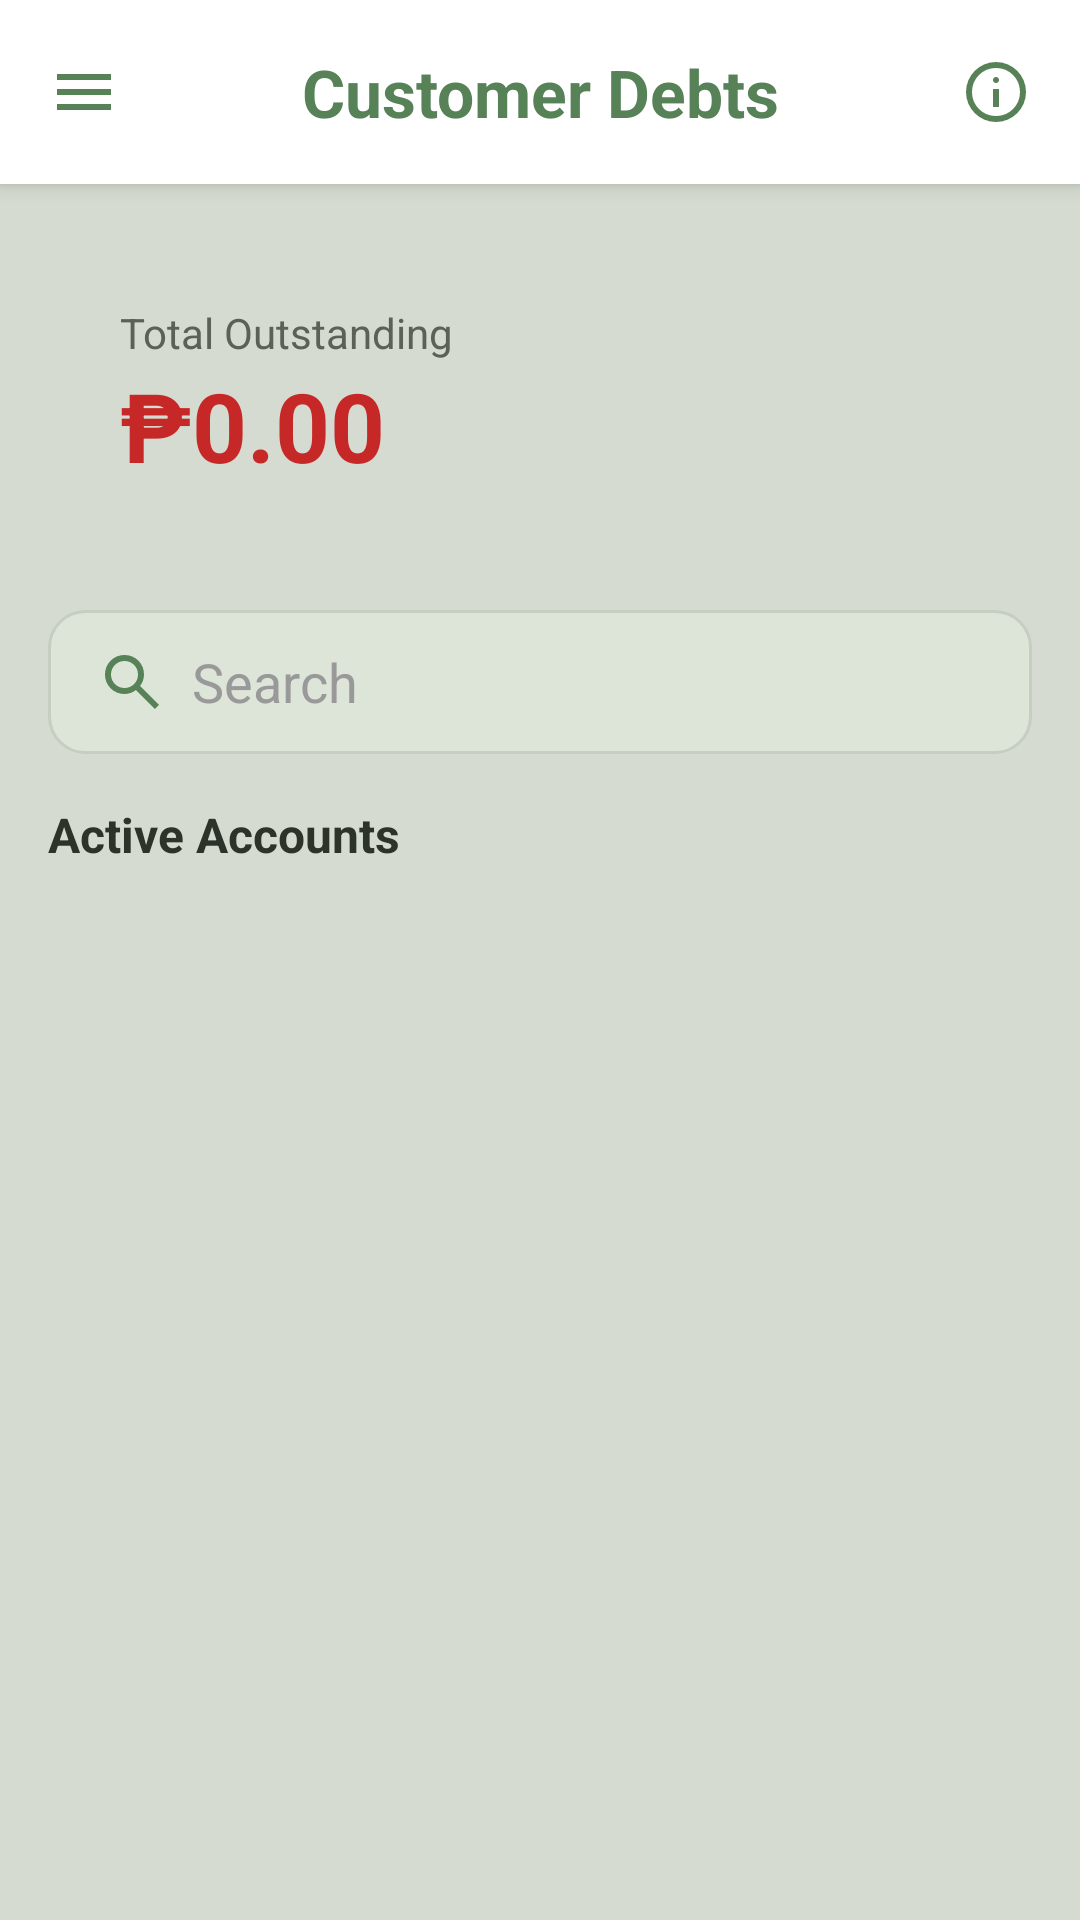

Produce the Android XML layout that renders to this screen, including the resource entries it uses.
<!-- AndroidManifest.xml: application theme Theme.SariSariStoreApp -->
<!-- res/layout/activity_utang.xml -->
<?xml version="1.0" encoding="utf-8"?>
<androidx.drawerlayout.widget.DrawerLayout
    xmlns:android="http://schemas.android.com/apk/res/android"
    xmlns:app="http://schemas.android.com/apk/res-auto"
    android:id="@+id/drawer_layout"
    android:layout_width="match_parent"
    android:layout_height="match_parent">

    
    <LinearLayout
        android:id="@+id/main"
        android:layout_width="match_parent"
        android:layout_height="match_parent"
        android:background="@color/kanto_bg"
        android:orientation="vertical">

        <LinearLayout
            android:layout_width="match_parent"
            android:layout_height="wrap_content"
            android:background="@color/white"
            android:gravity="center_vertical"
            android:orientation="horizontal"
            android:padding="16dp"
            android:elevation="4dp">

            <ImageView
                android:id="@+id/btnMenu"
                android:layout_width="24dp"
                android:layout_height="24dp"
                android:background="?attr/selectableItemBackgroundBorderless"
                android:src="@drawable/ic_menu"
                app:tint="@color/kanto_primary" />

            <TextView
                android:layout_width="0dp"
                android:layout_height="wrap_content"
                android:layout_weight="1"
                android:text="Customer Debts"
                android:textAlignment="center"
                android:textColor="@color/kanto_primary"
                android:textSize="22sp"
                android:textStyle="bold" />

            <ImageView
                android:id="@+id/btnInfo"
                android:layout_width="24dp"
                android:layout_height="24dp"
                android:background="?attr/selectableItemBackgroundBorderless"
                android:src="@drawable/ic_info"
                app:tint="@color/kanto_primary" />
        </LinearLayout>

        <LinearLayout
            android:layout_width="match_parent"
            android:layout_height="wrap_content"
            android:layout_margin="16dp"
            android:background="@drawable/bg_card_rounded"
            android:orientation="vertical"
            android:padding="24dp"
            android:elevation="2dp">

            <TextView
                android:layout_width="wrap_content"
                android:layout_height="wrap_content"
                android:text="Total Outstanding"
                android:textColor="@color/kanto_text_body"
                android:textSize="14sp" />

            <TextView
                android:id="@+id/tvTotalUtang"
                android:layout_width="wrap_content"
                android:layout_height="wrap_content"
                android:text="₱0.00"
                android:textColor="#C62828"
                android:textSize="32sp"
                android:textStyle="bold" />
        </LinearLayout>

        <LinearLayout
            android:layout_width="match_parent"
            android:layout_height="wrap_content"
            android:orientation="horizontal"
            android:paddingHorizontal="16dp"
            android:layout_marginBottom="16dp">

            <EditText
                android:id="@+id/etSearchNeighbor"
                android:layout_width="match_parent"
                android:layout_height="48dp"
                android:background="@drawable/bg_rounded_input"
                android:drawableStart="@drawable/ic_search"
                android:drawablePadding="8dp"
                android:hint="Search"
                android:paddingHorizontal="16dp"
                android:textColorHint="#999999"
                android:textColor="@color/kanto_text_head"/>
        </LinearLayout>

        <TextView
            android:layout_width="match_parent"
            android:layout_height="wrap_content"
            android:text="Active Accounts"
            android:textColor="@color/kanto_text_head"
            android:textSize="16sp"
            android:textStyle="bold"
            android:paddingHorizontal="16dp"
            android:layout_marginBottom="8dp"/>

        <androidx.recyclerview.widget.RecyclerView
            android:id="@+id/listUtang"
            android:layout_width="match_parent"
            android:layout_height="0dp"
            android:layout_weight="1"
            android:clipToPadding="false"
            android:paddingHorizontal="16dp"
            android:paddingBottom="20dp" />

    </LinearLayout>

    
    <com.google.android.material.navigation.NavigationView
        android:id="@+id/nav_view"
        android:layout_width="wrap_content"
        android:layout_height="match_parent"
        android:layout_gravity="start"
        android:background="@color/white"
        app:headerLayout="@layout/nav_header"
        app:menu="@menu/nav_menu"
        app:itemBackground="@drawable/bg_nav_item"
        app:itemIconTint="@color/nav_item_colors"
        app:itemTextColor="@color/nav_item_colors" />

</androidx.drawerlayout.widget.DrawerLayout>
<!-- res/layout/nav_header.xml (included above) -->
<?xml version="1.0" encoding="utf-8"?>
<LinearLayout xmlns:android="http://schemas.android.com/apk/res/android"
    android:layout_width="match_parent"
    android:layout_height="wrap_content"
    android:background="@color/white"
    android:orientation="vertical"
    android:paddingTop="40dp"
    android:paddingBottom="20dp"
    android:paddingHorizontal="20dp">

    <ImageView
        android:id="@+id/imgHeaderLogo"
        android:layout_width="64dp"
        android:layout_height="64dp"
        android:src="@drawable/ic_storefront" /> <TextView
    android:layout_width="wrap_content"
    android:layout_height="wrap_content"
    android:layout_marginTop="16dp"
    android:text="Sari-Sari Store POS"
    android:textColor="@color/kanto_text_head"
    android:textSize="20sp"
    android:textStyle="bold" />

    <TextView
        android:id="@+id/tvHeaderRole"
        android:layout_width="wrap_content"
        android:layout_height="wrap_content"
        android:layout_marginTop="4dp"
        android:text="Cashier / Admin"
        android:textColor="@color/kanto_primary"
        android:textSize="14sp" />

</LinearLayout>
<!-- resources referenced by this layout -->
<resources>
  <color name="kanto_bg">#D5DBD0</color>
  <color name="kanto_primary">#578157</color>
  <color name="kanto_text_body">#5A6157</color>
  <color name="kanto_text_head">#2C332B</color>
  <color name="white">#FFFFFF</color>
  <!-- drawable bg_nav_item (drawable) -->
  <?xml version="1.0" encoding="utf-8"?>
  <selector xmlns:android="http://schemas.android.com/apk/res/android">
  
      <item android:state_pressed="true">
          <shape android:shape="rectangle">
              <solid android:color="#E8F0E3" />
          </shape>
      </item>
  
      <item>
          <shape android:shape="rectangle">
              <solid android:color="@android:color/transparent" />
          </shape>
      </item>
  
  </selector>
  <!-- drawable bg_rounded_input (drawable) -->
  <?xml version="1.0" encoding="utf-8"?>
  <selector xmlns:android="http://schemas.android.com/apk/res/android">
  
      <item android:state_focused="true">
          <shape>
              <solid android:color="#DDE5D8" />
              <corners android:radius="12dp" />
              <stroke android:width="2dp" android:color="@color/kanto_primary" />
              <padding android:left="16dp" android:top="12dp" android:right="16dp" android:bottom="12dp" />
          </shape>
      </item>
  
      <item>
          <shape>
              <solid android:color="#DDE5D8" />
              <corners android:radius="12dp" />
              <stroke android:width="1dp" android:color="#C5CEC0" />
              <padding android:left="16dp" android:top="12dp" android:right="16dp" android:bottom="12dp" />
          </shape>
      </item>
  
  </selector>
  <!-- drawable ic_info (drawable) -->
  <vector xmlns:android="http://schemas.android.com/apk/res/android"
      android:width="24dp"
      android:height="24dp"
      android:viewportWidth="960"
      android:viewportHeight="960">
    <path
        android:pathData="M440,680h80v-240h-80v240ZM508.5,348.5Q520,337 520,320t-11.5,-28.5Q497,280 480,280t-28.5,11.5Q440,303 440,320t11.5,28.5Q463,360 480,360t28.5,-11.5ZM480,880q-83,0 -156,-31.5T197,763q-54,-54 -85.5,-127T80,480q0,-83 31.5,-156T197,197q54,-54 127,-85.5T480,80q83,0 156,31.5T763,197q54,54 85.5,127T880,480q0,83 -31.5,156T763,763q-54,54 -127,85.5T480,880ZM480,800q134,0 227,-93t93,-227q0,-134 -93,-227t-227,-93q-134,0 -227,93t-93,227q0,134 93,227t227,93ZM480,480Z"
        android:fillColor="#578157"/>
  </vector>
  <!-- drawable ic_menu (drawable) -->
  <vector xmlns:android="http://schemas.android.com/apk/res/android"
      android:width="24dp"
      android:height="24dp"
      android:viewportWidth="960"
      android:viewportHeight="960">
    <path
        android:pathData="M120,720v-80h720v80L120,720ZM120,520v-80h720v80L120,520ZM120,320v-80h720v80L120,320Z"
        android:fillColor="#578157"/>
  </vector>
  <!-- drawable ic_search (drawable) -->
  <vector xmlns:android="http://schemas.android.com/apk/res/android"
      android:width="24dp"
      android:height="24dp"
      android:viewportWidth="960"
      android:viewportHeight="960">
    <path
        android:pathData="M784,840 L532,588q-30,24 -69,38t-83,14q-109,0 -184.5,-75.5T120,380q0,-109 75.5,-184.5T380,120q109,0 184.5,75.5T640,380q0,44 -14,83t-38,69l252,252 -56,56ZM380,560q75,0 127.5,-52.5T560,380q0,-75 -52.5,-127.5T380,200q-75,0 -127.5,52.5T200,380q0,75 52.5,127.5T380,560Z"
        android:fillColor="#578157"/>
  </vector>
  <style name="Theme.SariSariStoreApp" parent="Base.Theme.SariSariStoreApp" />
  <style name="Base.Theme.SariSariStoreApp" parent="Theme.Material3.DayNight.NoActionBar">
          <item name="colorPrimary">@color/kanto_primary</item>
  
          <item name="android:statusBarColor">@color/kanto_primary</item>
          <item name="colorControlActivated">@color/kanto_primary</item>
          <item name="android:windowLightStatusBar">false</item>
      </style>
</resources>
